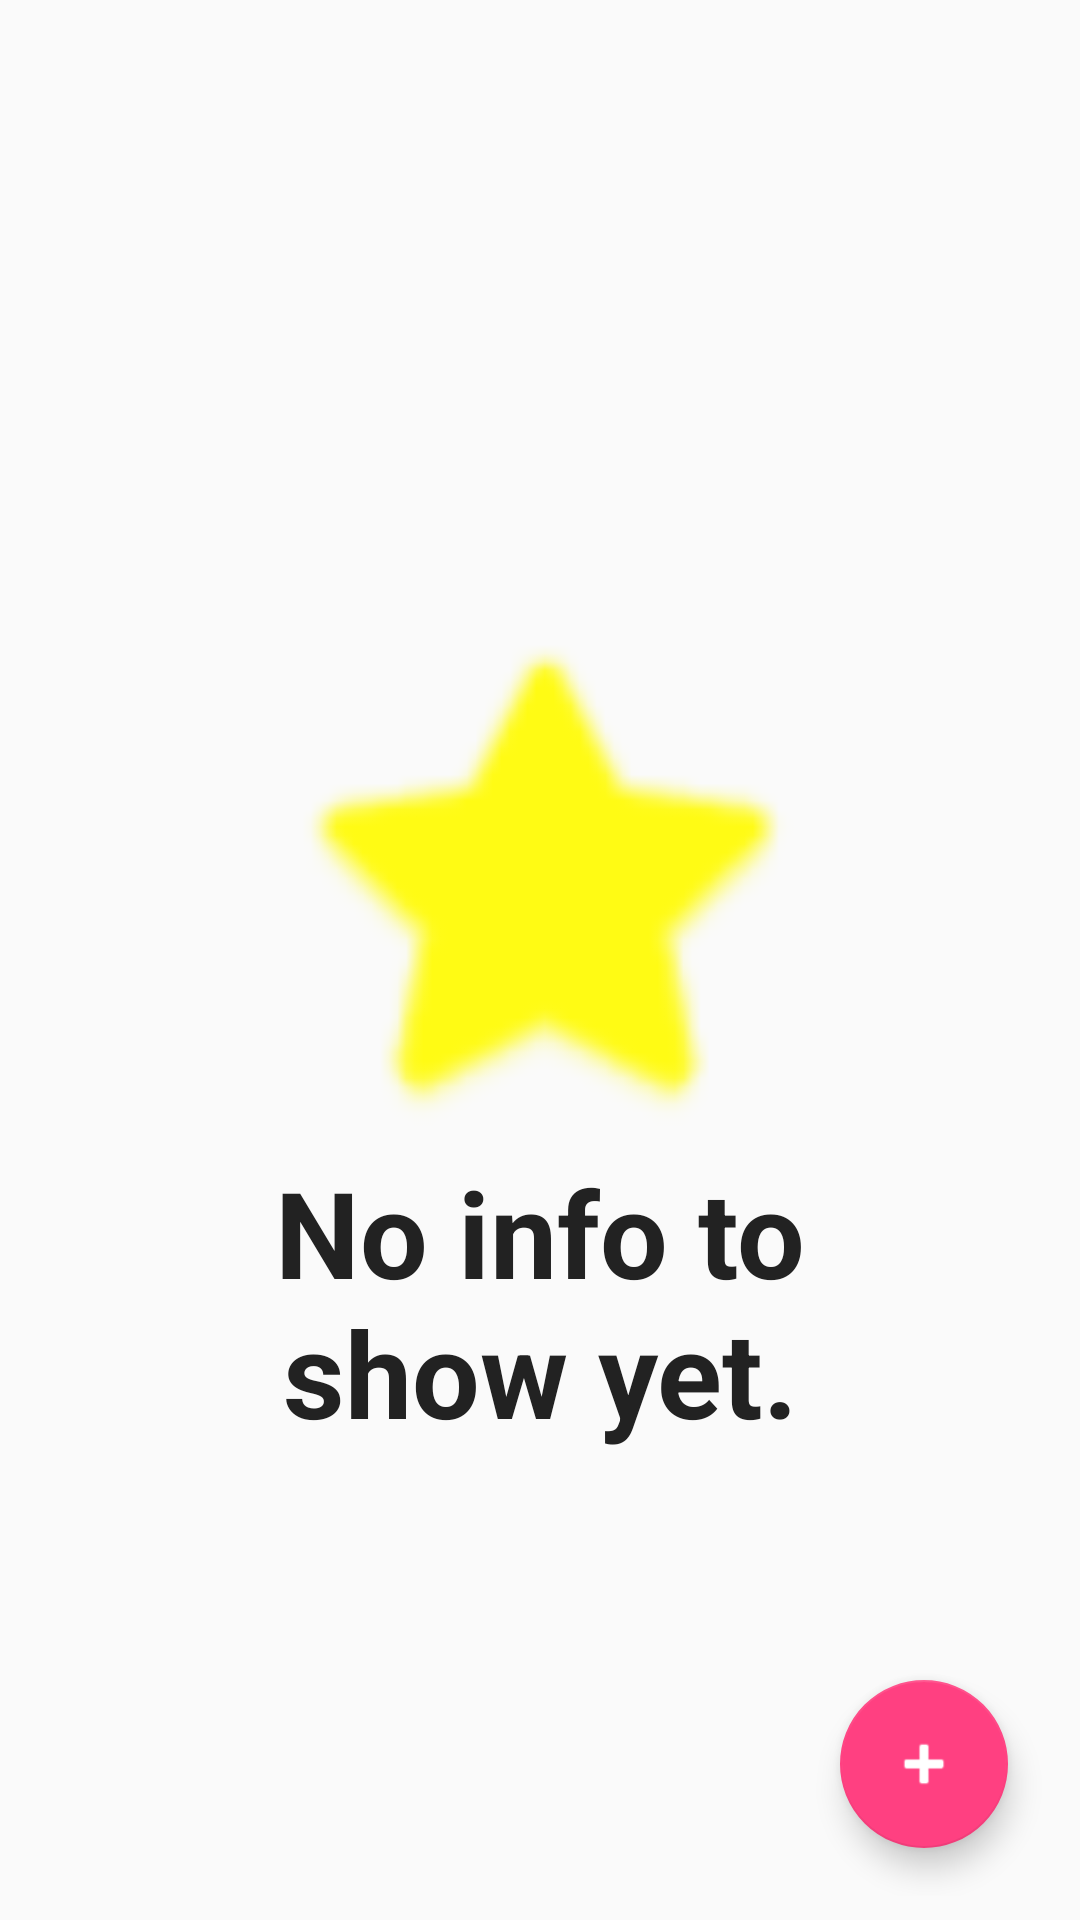

Write the Android layout XML for this screen, with the resource values it uses.
<!-- AndroidManifest.xml: application theme AppTheme -->
<!-- res/layout/activity_main.xml -->
<?xml version="1.0" encoding="utf-8"?>
<android.support.constraint.ConstraintLayout xmlns:android="http://schemas.android.com/apk/res/android"
    xmlns:app="http://schemas.android.com/apk/res-auto"
    xmlns:tools="http://schemas.android.com/tools"
    android:layout_width="match_parent"
    android:layout_height="match_parent"
    android:padding="8dp"
    tools:context=".MainActivity">

    <TextView
        android:id="@+id/test"
        android:layout_width="wrap_content"
        android:layout_height="wrap_content"
        android:layout_marginEnd="8dp"
        android:layout_marginStart="8dp"
        android:layout_marginTop="8dp"
        app:layout_constraintEnd_toEndOf="parent"
        app:layout_constraintStart_toStartOf="parent"
        app:layout_constraintTop_toTopOf="parent" />

    <ListView
        android:id="@+id/main_activity_listView"
        android:layout_width="match_parent"
        android:layout_height="0dp"
        android:layout_margin="8dp"
        android:clickable="true"
        android:focusable="true"
        android:paddingBottom="58dp"
        app:layout_constraintBottom_toBottomOf="parent"
        app:layout_constraintEnd_toEndOf="parent"
        app:layout_constraintStart_toStartOf="parent"
        app:layout_constraintTop_toBottomOf="@+id/test">

    </ListView>

    <LinearLayout
        android:id="@+id/main_activity_nothing_to_display"
        android:layout_width="wrap_content"
        android:layout_height="wrap_content"
        android:layout_marginBottom="8dp"
        android:layout_marginEnd="8dp"
        android:layout_marginStart="8dp"
        android:layout_marginTop="16dp"
        android:orientation="vertical"
        app:layout_constraintBottom_toBottomOf="parent"
        app:layout_constraintEnd_toEndOf="parent"
        app:layout_constraintStart_toStartOf="parent"
        app:layout_constraintTop_toTopOf="@+id/main_activity_listView">

        <ImageView
            android:layout_width="185dp"
            android:layout_height="185dp"
            android:tint="@color/yellow"
            app:srcCompat="@android:drawable/btn_star" />

        <TextView
            android:layout_width="match_parent"
            android:layout_height="wrap_content"
            android:gravity="center"
            android:text="No info to show yet. Add soe data."
            android:textColor="@color/blackish"
            android:textSize="40sp"
            android:textStyle="bold" />

    </LinearLayout>

    <android.support.design.widget.FloatingActionButton
        android:id="@+id/fab_add"
        android:layout_width="wrap_content"
        android:layout_height="wrap_content"
        android:layout_margin="16dp"
        android:layout_marginBottom="8dp"
        android:layout_marginEnd="8dp"
        android:src="@android:drawable/ic_input_add"
        android:tint="@android:color/white"
        app:layout_constraintBottom_toBottomOf="parent"
        app:layout_constraintEnd_toEndOf="parent" />
</android.support.constraint.ConstraintLayout>
<!-- resources referenced by this layout -->
<resources>
  <color name="blackish">#222</color>
  <color name="yellow">#fffb14</color>
  <style name="AppTheme" parent="Theme.AppCompat.Light.DarkActionBar">
          
          <item name="colorPrimary">@color/colorPrimary</item>
          <item name="colorPrimaryDark">@color/colorPrimaryDark</item>
          <item name="colorAccent">@color/colorAccent</item>
      </style>
  <color name="colorPrimary">#3F51B5</color>
  <color name="colorPrimaryDark">#303F9F</color>
  <color name="colorAccent">#FF4081</color>
</resources>
